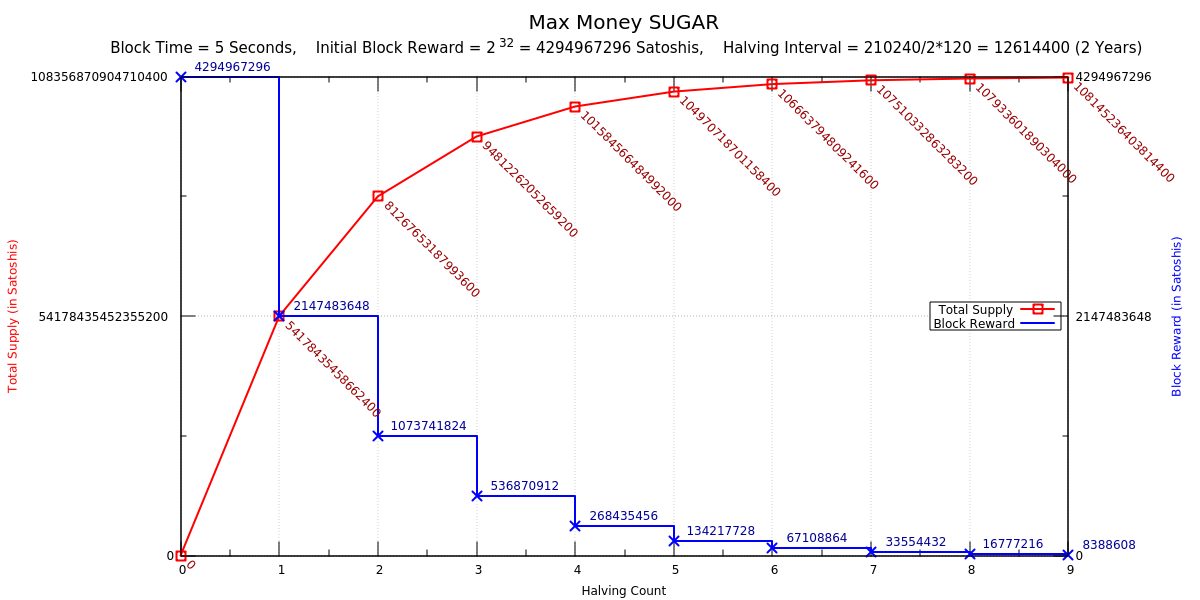

The file beside this chart, header and first rows:
Count	Supply			Reward
0	0			4294967296
1	54178435458662400	2147483648
2	81267653187993600	1073741824
3	94812262052659200	536870912
4	101584566484992000	268435456
5	104970718701158400	134217728
6	106663794809241600	67108864
7	107510332863283200	33554432
8	107933601890304000	16777216
9	108145236403814400	8388608
10	108251053660569600	4194304
11	108303962288947200	2097152
12	108330416603136000	1048576
13	108343643760230400	524288
14	108350257338777600	262144
15	108353564128051200	131072
16	108355217522688000	65536
17	108356044220006400	32768
18	108356457568665600	16384
19	108356664242995200	8192
20	108356767580160000	4096
21	108356819248742400	2048
22	108356845083033600	1024
23	108356858000179200	512
24	108356864458752000	256
25	108356867688038400	128
26	108356869302681600	64
27	108356870110003200	32
28	108356870513664000	16
29	108356870715494400	8
30	108356870816409600	4
31	108356870866867200	2
32	108356870892096000	1
33	108356870904710400	0
